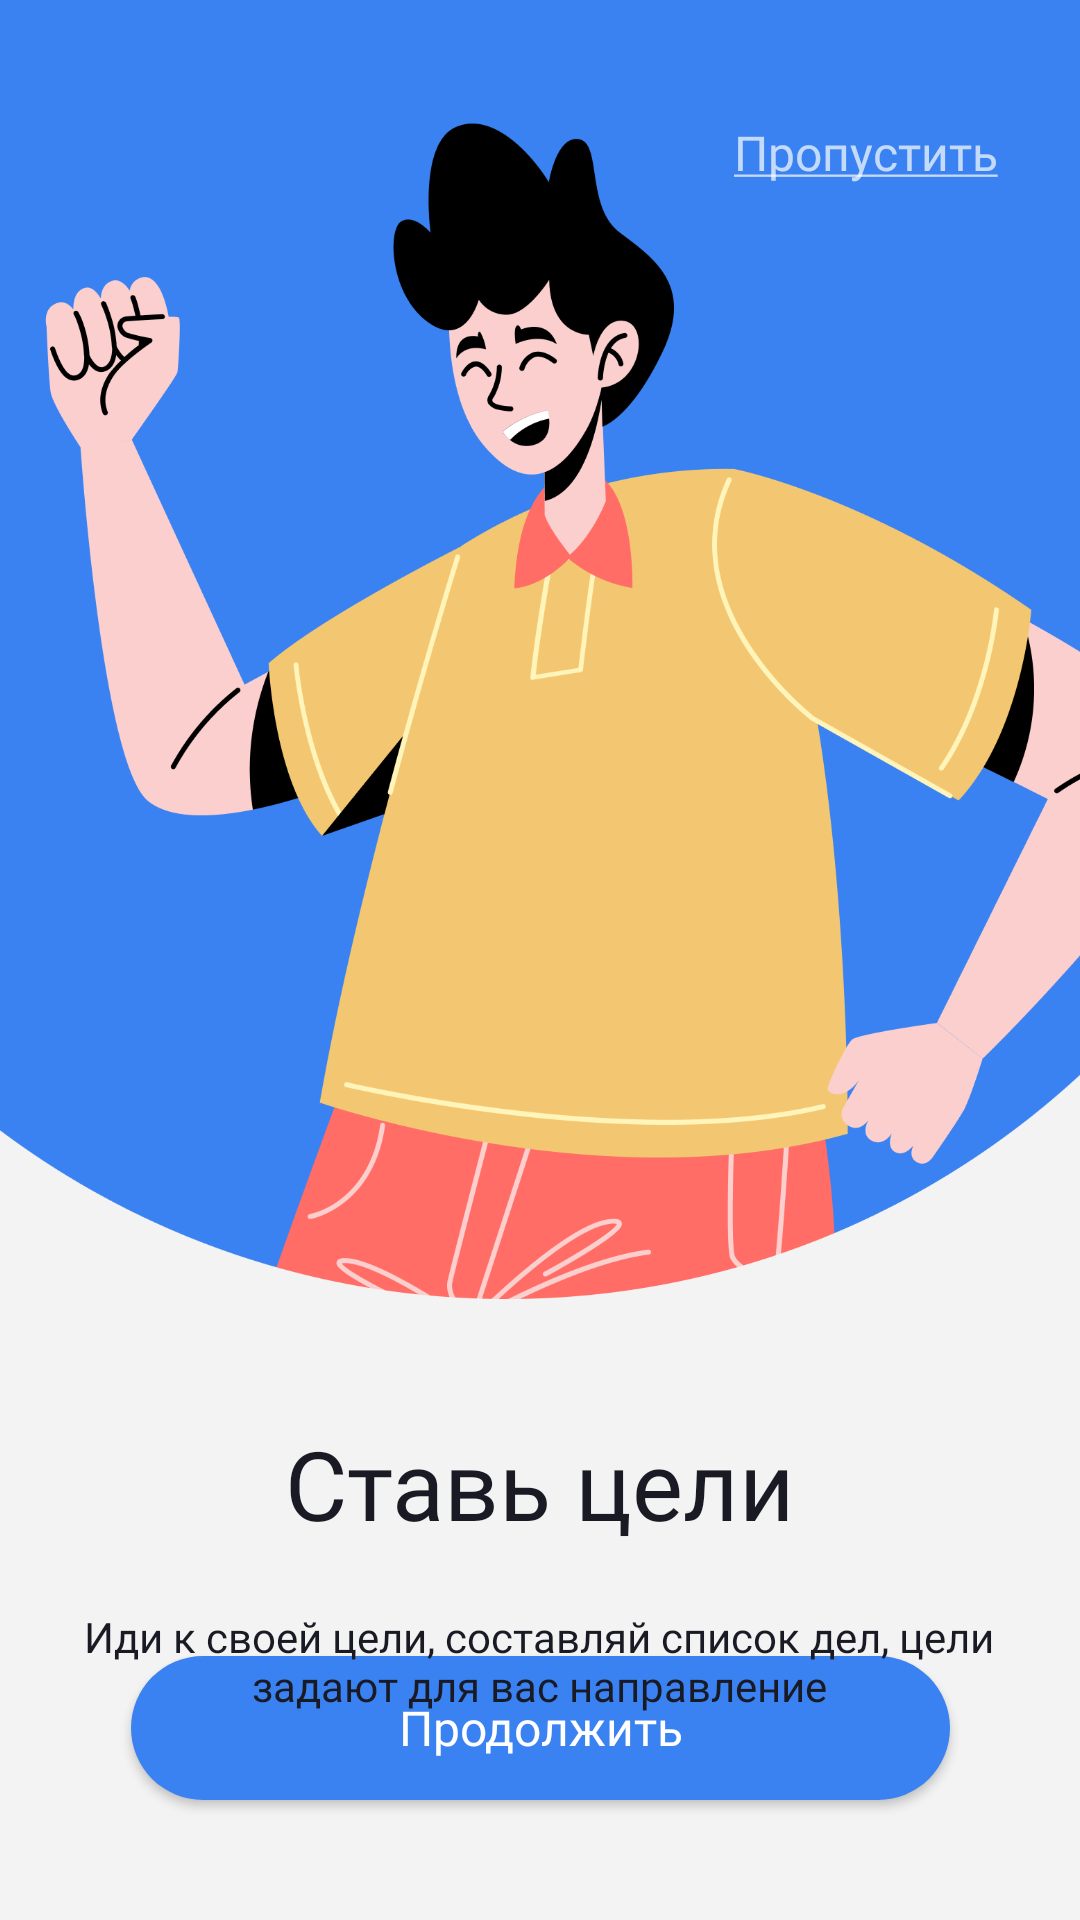

The Android layout XML behind this screen, and the referenced resources:
<!-- AndroidManifest.xml: activity theme MyCustomTheme -->
<!-- res/layout/activity_main.xml -->
<?xml version="1.0" encoding="utf-8"?>
<androidx.constraintlayout.widget.ConstraintLayout xmlns:android="http://schemas.android.com/apk/res/android"
    xmlns:app="http://schemas.android.com/apk/res-auto"
    xmlns:tools="http://schemas.android.com/tools"
    android:layout_width="match_parent"
    android:layout_height="match_parent"
    tools:context=".presentation.MainActivity"
    android:background="@color/background"
    style="@style/MyCustomTheme">

    <TextView
        android:id="@+id/textView"
        android:layout_width="wrap_content"
        android:layout_height="wrap_content"
        android:layout_marginTop="40dp"
        android:elevation="10dp"
        android:fontFamily="@font/bold"
        android:text="Ставь цели"
        android:textColor="@color/black_text"
        android:textSize="32sp"
        app:layout_constraintEnd_toEndOf="parent"
        app:layout_constraintStart_toStartOf="parent"
        app:layout_constraintTop_toBottomOf="@+id/imageView4" />

    <TextView
        android:id="@+id/textView1"
        android:layout_width="wrap_content"
        android:layout_height="wrap_content"
        android:layout_marginTop="20dp"
        android:elevation="10dp"
        android:fontFamily="@font/medium"
        android:gravity="center"
        android:text="@string/goals"
        android:textColor="@color/black_text"
        android:textSize="14sp"
        app:layout_constraintEnd_toEndOf="parent"
        app:layout_constraintHorizontal_bias="0.495"
        app:layout_constraintStart_toStartOf="parent"
        app:layout_constraintTop_toBottomOf="@+id/textView" />

    <ImageView
        android:id="@+id/imageView4"
        android:layout_width="410dp"
        android:layout_height="433dp"
        app:layout_constraintBottom_toBottomOf="parent"
        app:layout_constraintEnd_toEndOf="parent"
        app:layout_constraintHorizontal_bias="0.0"
        app:layout_constraintStart_toStartOf="parent"
        app:layout_constraintTop_toTopOf="parent"
        app:layout_constraintVertical_bias="0.0"
        app:srcCompat="@drawable/land11" />

    <ImageView
        android:id="@+id/imageView6"
        android:layout_width="wrap_content"
        android:layout_height="wrap_content"
        android:layout_marginBottom="24dp"
        app:layout_constraintBottom_toTopOf="@+id/buttonContinue1"
        app:layout_constraintEnd_toEndOf="@+id/buttonContinue1"
        app:layout_constraintHorizontal_bias="0.497"
        app:layout_constraintStart_toStartOf="@+id/buttonContinue1"
        app:layout_constraintTop_toBottomOf="@+id/textView1"
        app:layout_constraintVertical_bias="0.704"
        app:srcCompat="@drawable/ic_slides" />

    <androidx.appcompat.widget.AppCompatButton
        android:id="@+id/buttonContinue1"
        android:layout_width="273dp"
        android:layout_height="48dp"
        android:textSize="16sp"
        android:textAllCaps="false"
        android:layout_marginBottom="40dp"
        android:background="@drawable/buttons"
        android:text="Продолжить"
        android:fontFamily="@font/semibold"
        app:layout_constraintBottom_toBottomOf="parent"
        app:layout_constraintEnd_toEndOf="@+id/textView1"
        app:layout_constraintHorizontal_bias="0.515"
        app:layout_constraintStart_toStartOf="@+id/textView1" />

    <TextView
        android:id="@+id/textViewSkip"
        android:clickable="true"
        android:layout_width="wrap_content"
        android:layout_height="wrap_content"
        android:layout_marginTop="40dp"
        android:text="@string/skip"
        android:textSize="16sp"
        android:fontFamily="@font/medium"
        app:layout_constraintEnd_toEndOf="parent"
        app:layout_constraintHorizontal_bias="0.9"
        app:layout_constraintStart_toStartOf="parent"
        app:layout_constraintTop_toTopOf="parent" />


</androidx.constraintlayout.widget.ConstraintLayout>
<!-- resources referenced by this layout -->
<resources>
  <color name="background">#FFF3F3F3</color>
  <color name="black_text">#FF1a1a24</color>
  <!-- drawable buttons (drawable) -->
  <?xml version="1.0" encoding="utf-8"?>
  <shape
      xmlns:android="http://schemas.android.com/apk/res/android"
      android:shape="rectangle">
  
      <corners android:radius="30dip" />
      <solid android:color="@color/blue"/>
  
  
  
  </shape>
  <!-- drawable ic_slides (drawable) -->
  <vector xmlns:android="http://schemas.android.com/apk/res/android"
      android:width="96dp"
      android:height="16dp"
      android:viewportWidth="48"
      android:viewportHeight="8">
    <path
        android:pathData="M4,4m-4,0a4,4 0,1 1,8 0a4,4 0,1 1,-8 0"
        android:fillColor="#9A9A9A"/>
    <path
        android:pathData="M24,4m-4,0a4,4 0,1 1,8 0a4,4 0,1 1,-8 0"
        android:strokeAlpha="0.5"
        android:fillColor="#9A9A9A"
        android:fillAlpha="0.5"/>
    <path
        android:pathData="M44,4m-4,0a4,4 0,1 1,8 0a4,4 0,1 1,-8 0"
        android:strokeAlpha="0.5"
        android:fillColor="#9A9A9A"
        android:fillAlpha="0.5"/>
  </vector>
  <!-- drawable land11: png bitmap (drawable, 129310 bytes) -->
  <string name="goals">Иди к своей цели, составляй список дел, цели\nзадают для вас направление</string>
  <string name="skip"><u>Пропустить</u></string>
  <style name="MyCustomTheme" parent="Theme.MaterialComponents.NoActionBar">
          <item name="android:statusBarColor">@color/blue</item>
      </style>
  <color name="blue">#FF3a82f1</color>
</resources>
